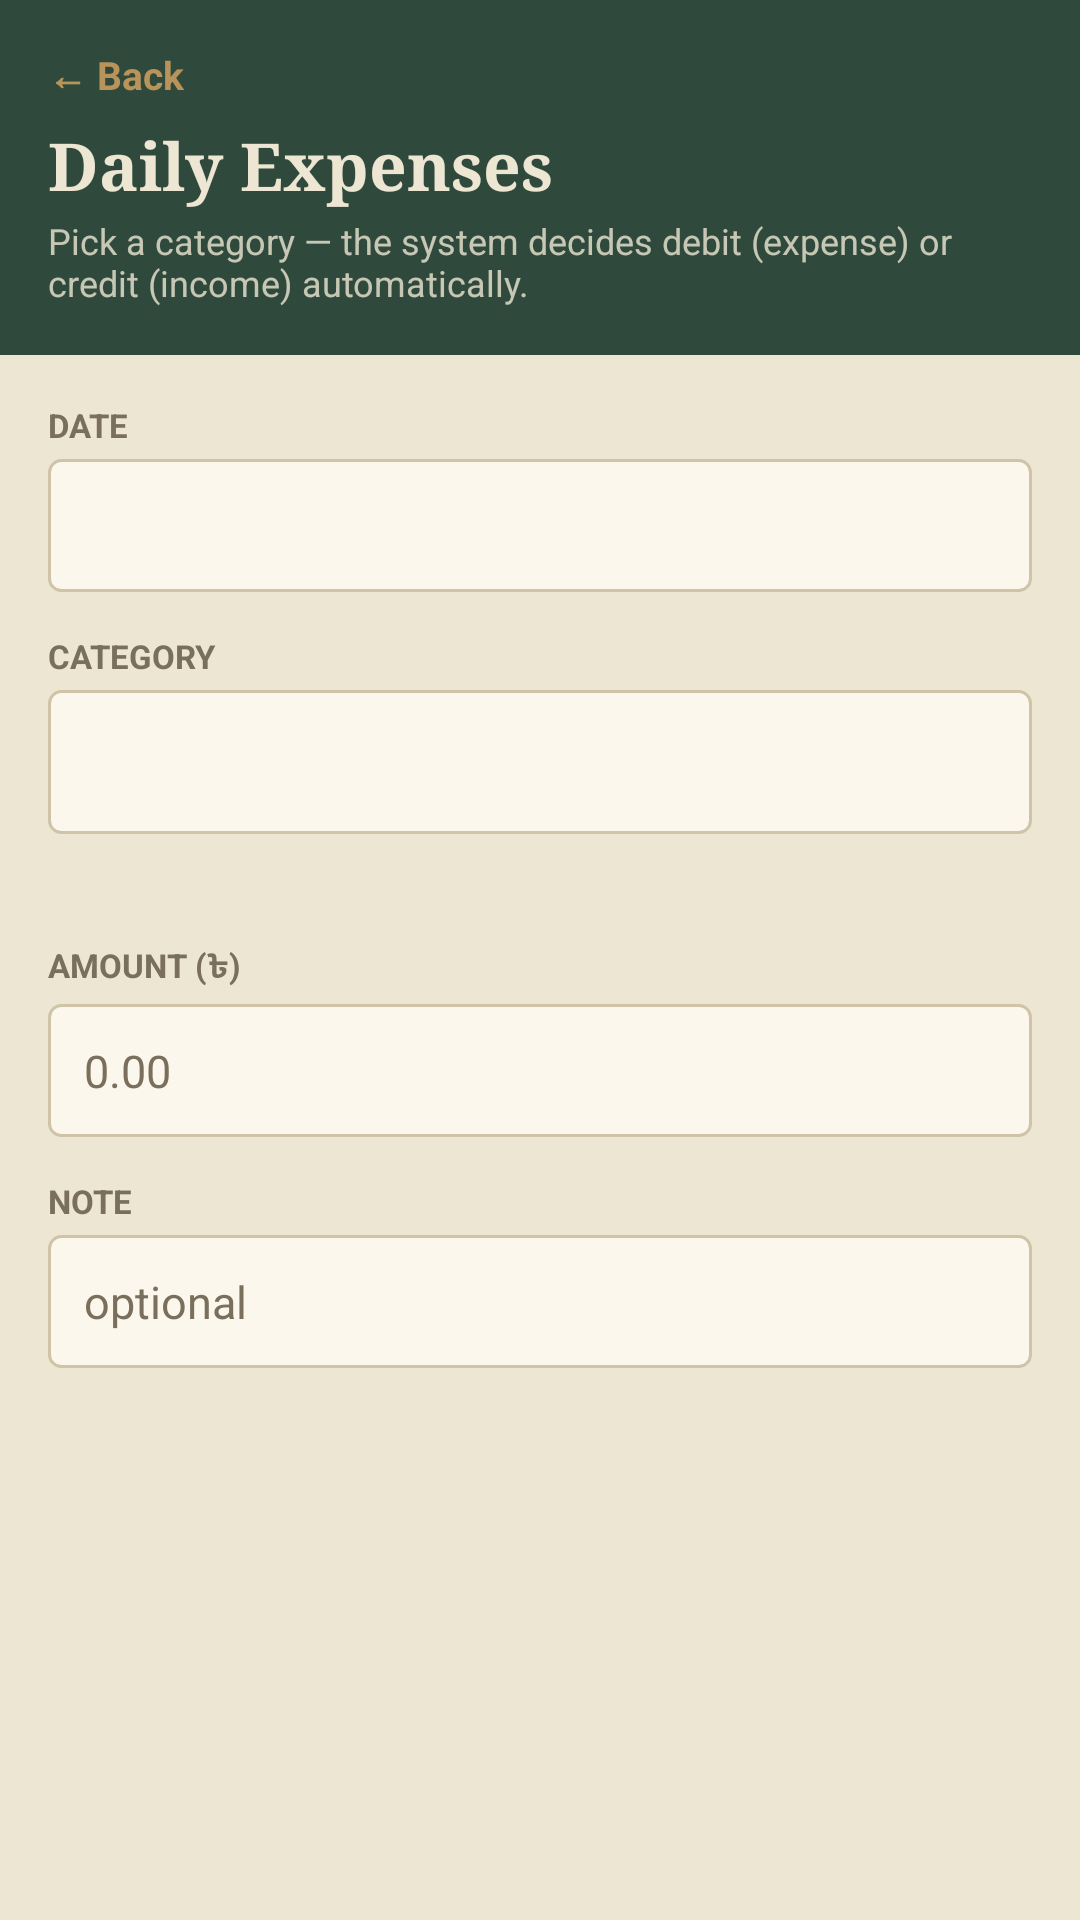

Android layout source for this screen:
<!-- AndroidManifest.xml: application theme Theme.Khata -->
<!-- res/layout/activity_expense_entry.xml -->
<?xml version="1.0" encoding="utf-8"?>
<LinearLayout xmlns:android="http://schemas.android.com/apk/res/android"
    xmlns:app="http://schemas.android.com/apk/res-auto"
    xmlns:tools="http://schemas.android.com/tools"
    android:id="@+id/main"
    android:layout_width="match_parent"
    android:layout_height="match_parent"
    android:background="@color/coverGreen"
    android:orientation="vertical"
    tools:context=".ExpenseEntryActivity">

    <LinearLayout
        android:layout_width="match_parent"
        android:layout_height="wrap_content"
        android:orientation="vertical"
        android:padding="16dp">

        <TextView
            android:id="@+id/btnBack"
            android:layout_width="wrap_content"
            android:layout_height="wrap_content"
            android:paddingBottom="6dp"
            android:text="@string/backLink"
            android:textColor="@color/goldLeaf"
            android:textSize="13sp"
            android:textStyle="bold" />

        <TextView
            android:id="@+id/tvPageTitle"
            android:layout_width="match_parent"
            android:layout_height="wrap_content"
            android:fontFamily="serif"
            android:text="@string/expenseViewTitle"
            android:textColor="@color/paper"
            android:textSize="22sp"
            android:textStyle="bold" />

        <TextView
            android:id="@+id/tvPageSub"
            android:layout_width="match_parent"
            android:layout_height="wrap_content"
            android:layout_marginTop="2dp"
            android:text="@string/expenseViewSub"
            android:textColor="#CCEDE6D3"
            android:textSize="12sp" />
    </LinearLayout>

    <ScrollView
        android:layout_width="match_parent"
        android:layout_height="0dp"
        android:layout_weight="1"
        android:background="@color/paper"
        android:fillViewport="true">

        <LinearLayout
            android:layout_width="match_parent"
            android:layout_height="wrap_content"
            android:orientation="vertical"
            android:padding="16dp">

        <TextView
            style="@style/Khata.Label"
            android:layout_width="wrap_content"
            android:layout_height="wrap_content"
            android:layout_marginTop="0dp"
            android:text="@string/lblDate" />
        <EditText
            android:id="@+id/etDate"
            style="@style/Khata.Input"
            android:layout_width="match_parent"
            android:layout_height="wrap_content"
            android:layout_marginTop="4dp"
            android:inputType="none" />
        <TextView
            style="@style/Khata.Label"
            android:layout_width="wrap_content"
            android:layout_height="wrap_content"
            android:layout_marginTop="14dp"
            android:text="@string/lblExpenseCategory" />
        <Spinner
            android:id="@+id/spCategory"
            android:layout_width="match_parent"
            android:layout_height="48dp"
            android:layout_marginTop="4dp"
            android:background="@drawable/bg_input" />
        <TextView
            android:id="@+id/tvCategoryType"
            android:layout_width="wrap_content"
            android:layout_height="wrap_content"
            android:layout_marginTop="6dp"
            android:textColor="@color/fadedInk"
            android:textSize="12sp"
            android:textStyle="bold" />
        <TextView
            style="@style/Khata.Label"
            android:layout_width="wrap_content"
            android:layout_height="wrap_content"
            android:layout_marginTop="14dp"
            android:text="@string/lblExpenseAmount" />
        <EditText
            android:id="@+id/etAmount"
            style="@style/Khata.Input"
            android:layout_width="match_parent"
            android:layout_height="wrap_content"
            android:layout_marginTop="4dp"
            android:hint="0.00"
            android:inputType="numberDecimal" />
        <TextView
            style="@style/Khata.Label"
            android:layout_width="wrap_content"
            android:layout_height="wrap_content"
            android:layout_marginTop="14dp"
            android:text="@string/lblNote" />
        <EditText
            android:id="@+id/etNote"
            style="@style/Khata.Input"
            android:layout_width="match_parent"
            android:layout_height="wrap_content"
            android:layout_marginTop="4dp"
            android:hint="@string/notePlaceholder"
            android:inputType="text" />
        <LinearLayout
            android:layout_width="match_parent"
            android:layout_height="wrap_content"
            android:layout_marginTop="14dp"
            android:orientation="horizontal">

            <Button
                android:id="@+id/btnSave"
                style="@style/Khata.Button"
                android:layout_width="0dp"
                android:layout_height="wrap_content"
                android:layout_weight="1"
                android:text="@string/addExpenseBtn" />

            <Button
                android:id="@+id/btnCancel"
                style="@style/Khata.Button.Ghost"
                android:layout_width="wrap_content"
                android:layout_height="wrap_content"
                android:layout_marginStart="8dp"
                android:text="@string/cancelEditBtn"
                android:visibility="gone" />
        </LinearLayout>
        </LinearLayout>
    </ScrollView>

</LinearLayout>
<!-- resources referenced by this layout -->
<resources>
  <color name="coverGreen">#2F4A3C</color>
  <color name="fadedInk">#7A6F5C</color>
  <color name="goldLeaf">#B8935A</color>
  <color name="paper">#EDE6D3</color>
  <!-- drawable bg_input (drawable) -->
  <?xml version="1.0" encoding="utf-8"?>
  <shape xmlns:android="http://schemas.android.com/apk/res/android" android:shape="rectangle">
      <solid android:color="@color/cardPaper" />
      <stroke android:width="1dp" android:color="@color/ruleLine" />
      <corners android:radius="4dp" />
  </shape>
  <string name="addExpenseBtn">+ Add Expense</string>
  <string name="backLink">← Back</string>
  <string name="cancelEditBtn">Cancel edit</string>
  <string name="expenseViewSub">Pick a category — the system decides debit (expense) or credit (income) automatically.</string>
  <string name="expenseViewTitle">Daily Expenses</string>
  <string name="lblDate">Date</string>
  <string name="lblExpenseAmount">Amount (৳)</string>
  <string name="lblExpenseCategory">Category</string>
  <string name="lblNote">Note</string>
  <string name="notePlaceholder">optional</string>
  <style name="Khata.Button" parent="Widget.Material3.Button">
          <item name="backgroundTint">@color/coverGreen</item>
          <item name="android:textColor">@color/paper</item>
          <item name="cornerRadius">4dp</item>
      </style>
  <style name="Khata.Button.Ghost" parent="Widget.Material3.Button.OutlinedButton">
          <item name="android:textColor">@color/coverGreen</item>
          <item name="strokeColor">@color/coverGreen</item>
          <item name="cornerRadius">4dp</item>
      </style>
  <style name="Khata.Input">
          <item name="android:background">@drawable/bg_input</item>
          <item name="android:padding">12dp</item>
          <item name="android:textSize">15sp</item>
          <item name="android:textColor">@color/inkBlack</item>
          <item name="android:textColorHint">@color/fadedInk</item>
          <item name="android:singleLine">true</item>
      </style>
  <style name="Khata.Label">
          <item name="android:textSize">11sp</item>
          <item name="android:textStyle">bold</item>
          <item name="android:textColor">@color/fadedInk</item>
          <item name="android:textAllCaps">true</item>
      </style>
  <style name="Theme.Khata" parent="Base.Theme.Khata" />
  <color name="cardPaper">#FBF7EC</color>
  <color name="ruleLine">#CFC4A8</color>
  <color name="inkBlack">#2A241B</color>
  <style name="Base.Theme.Khata" parent="Theme.Material3.Light.NoActionBar">
          <item name="colorPrimary">@color/coverGreen</item>
          <item name="android:windowBackground">@color/paper</item>
          <item name="android:statusBarColor">@color/coverGreen</item>
      </style>
</resources>
